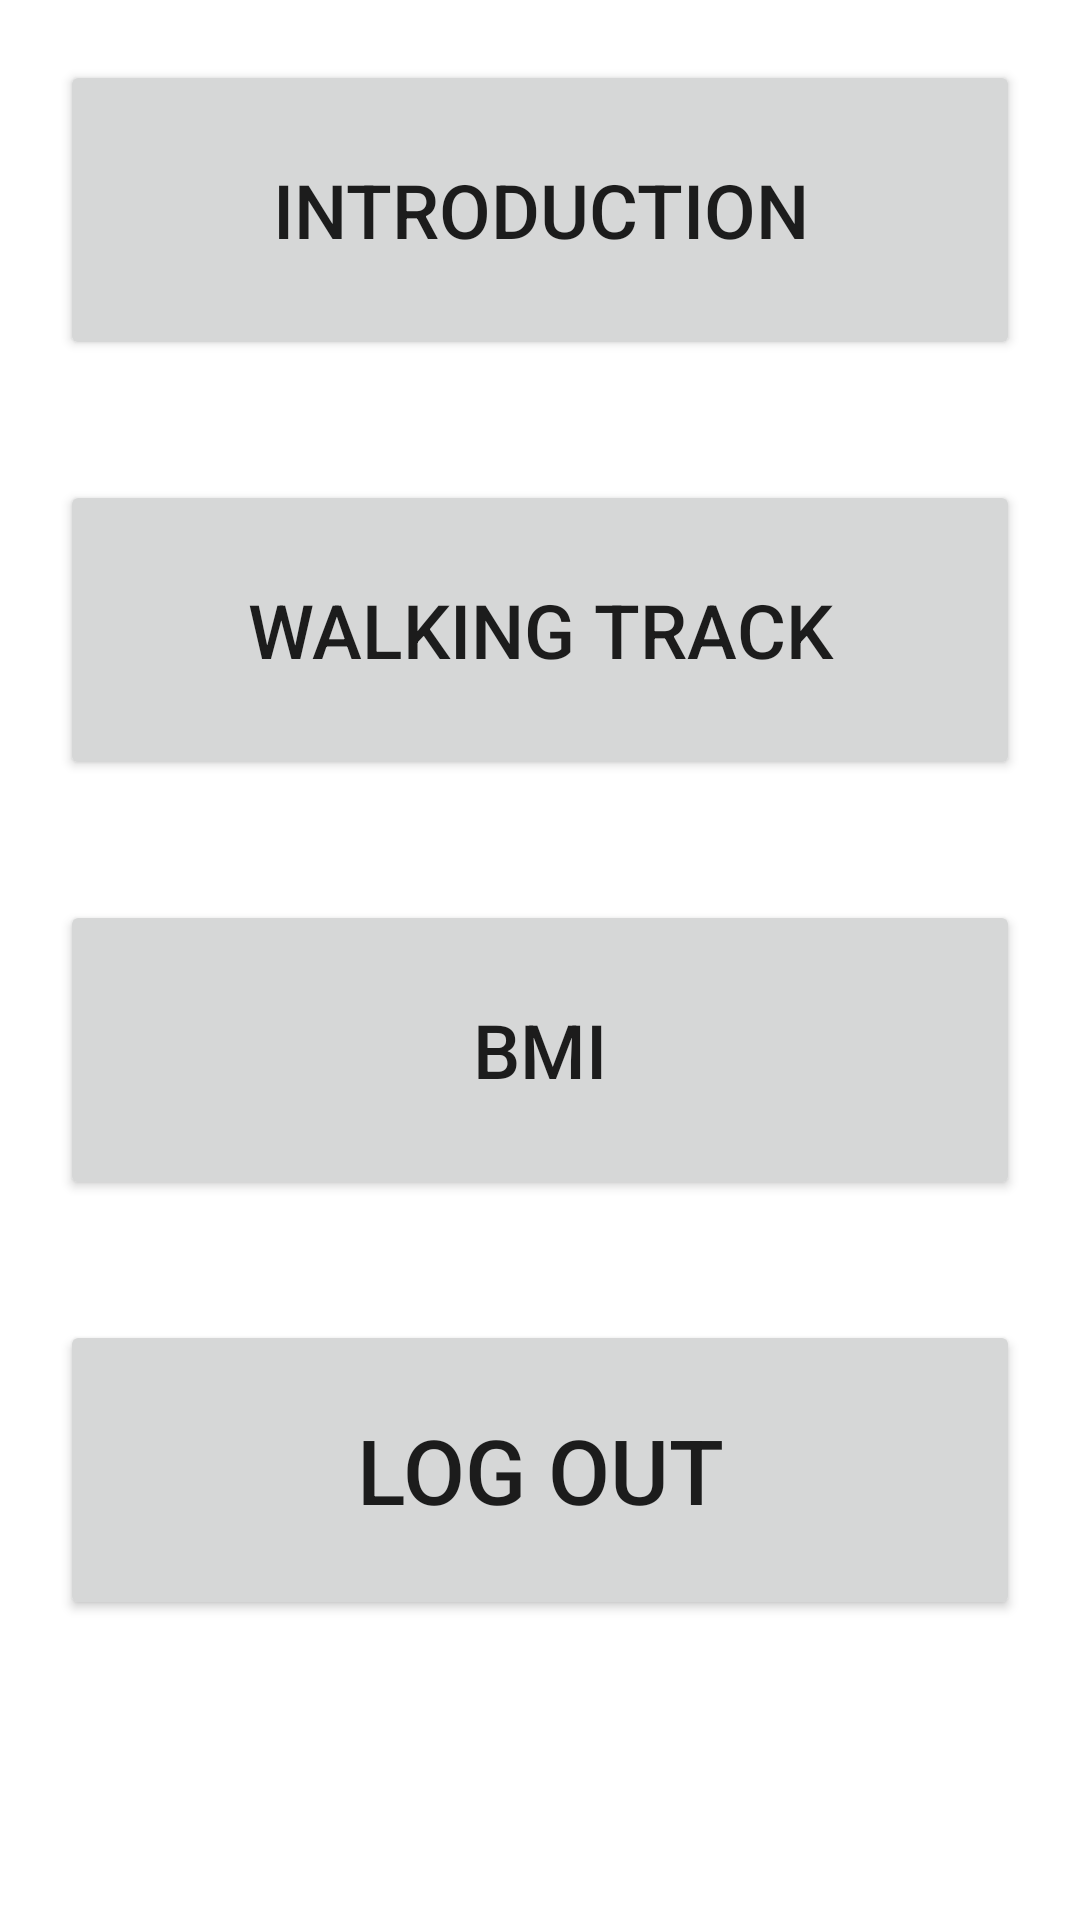

The Android layout XML behind this screen, and the referenced resources:
<!-- AndroidManifest.xml: application theme Theme.HKWT -->
<!-- res/layout/fragment_home.xml -->
<?xml version="1.0" encoding="utf-8"?>

<FrameLayout xmlns:android="http://schemas.android.com/apk/res/android"
    xmlns:app="http://schemas.android.com/apk/res-auto"
    xmlns:tools="http://schemas.android.com/tools"
    android:layout_width="match_parent"
    android:layout_height="match_parent"
    tools:context=".HomeFragment">


    <androidx.constraintlayout.widget.ConstraintLayout
        android:layout_width="match_parent"
        android:layout_height="match_parent">

        <ScrollView
            android:layout_width="match_parent"
            android:layout_height="match_parent"
            app:layout_constraintBottom_toBottomOf="parent"
            app:layout_constraintEnd_toEndOf="parent"
            app:layout_constraintStart_toStartOf="parent"
            app:layout_constraintTop_toTopOf="parent">

            <LinearLayout
                android:layout_width="match_parent"
                android:layout_height="wrap_content"
                android:gravity="center_horizontal"
                android:orientation="vertical">

                <Button
                    android:id="@+id/Tips_btn"
                    android:layout_width="match_parent"
                    android:layout_height="100dp"
                    android:layout_margin="20dp"
                    android:text="@string/introduction"
                    android:textSize="25sp"
                    />
                <Button
                    android:id="@+id/Bus_btn"
                    android:layout_width="match_parent"
                    android:layout_height="100dp"
                    android:layout_margin="20dp"
                    android:text="@string/hkft"
                    android:textSize="25sp" />

                <Button
                    android:id="@+id/BMI_btn"
                    android:layout_width="match_parent"
                    android:layout_height="100dp"
                    android:layout_margin="20dp"
                    android:text="@string/bmi_title"
                    android:textSize="25sp"
                    />

                <Button
                    android:id="@+id/Logout_btn"
                    android:layout_width="match_parent"
                    android:layout_height="100dp"
                    android:layout_margin="20dp"
                    android:text="@string/logout"
                    android:textSize="30sp" />


            </LinearLayout>

        </ScrollView>

    </androidx.constraintlayout.widget.ConstraintLayout>
</FrameLayout>
<!-- resources referenced by this layout -->
<resources>
  <string name="bmi_title">BMI</string>
      //signup
  <string name="hkft">WALKING TRACK</string>
  <string name="introduction">Introduction</string>
  <string name="logout">Log Out</string>
      //home
  <style name="Theme.HKWT" parent="Theme.MaterialComponents.DayNight.DarkActionBar">
          
          <item name="colorPrimary">@color/Green_AB</item>
          <item name="colorPrimaryVariant">@color/Green_btn</item>
          <item name="colorOnPrimary">@color/Green_btn</item>
          
          <item name="colorSecondary">@color/teal_200</item>
          <item name="colorSecondaryVariant">@color/teal_700</item>
          <item name="colorOnSecondary">@color/Green_AB</item>
          
          <item name="android:statusBarColor">?attr/colorPrimaryVariant</item>
          
      </style>
  <color name="Green_AB">#a9dbca</color>
  <color name="Green_btn">#5F7A6B</color>
  <color name="teal_200">#FF03DAC5</color>
  <color name="teal_700">#FF018786</color>
</resources>
